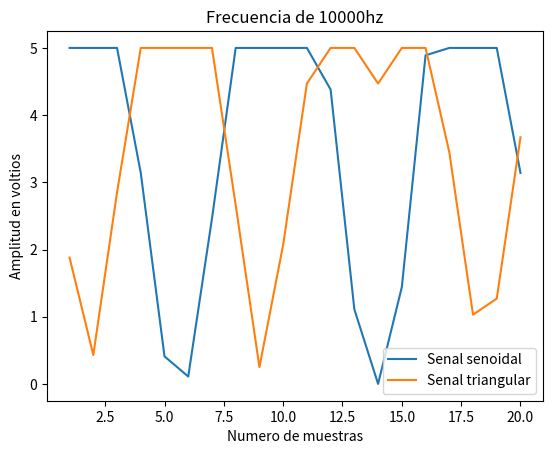

Reproduce this figure in Python.
# Grapicas a generar
# [redacted]

# Eje x -> Muestras
# Eje Y -> Voltaje

import matplotlib.pyplot as plt

muestras = [1,2,3,4,5,6,7,8,9,10,11,12,13,14,15,16,17,18,19,20]

senoidal_1hz = [4.06,4.07,4.07,4.07,4.08,4.08,4.09,4.09,4.09,4.10,4.10,4.10,4.11,4.12,4.12,4.12,4.12,4.13,4.13,4.13]
triangular_1hz = [2.59, 2.59, 2.59, 2.60, 2.60, 2.61, 2.61, 2.61, 2.61, 2.61, 2.61, 2.61, 2.61, 2.62, 2.62, 2.62, 2.62, 2.63, 2.63, 2.63]

senoidal_50hz = [1.70,1.83,1.97,2.12,2.27,2.41,2.57,2.73,2.89,3.05,3.22,3.38,3.55,3.72,3.90,4.07,4.25,4.42,4.60,4.78]
triangular_50hz = [5.00, 5.00, 5.00, 5.00, 4.98, 4.86, 4.74, 4.63, 4.53, 4.41, 4.30, 4.19, 4.08, 3.96, 3.85, 3.73, 3.62, 3.51, 3.40, 3.28]

senoidal_100hz = [1.96, 2.25, 2.56,2.87,3.20,3.54,3.89,4.23,4.58,4.94,5.00,5.00,5.00,5.00,5.00,5.00,5.00,5.00,5.00,5.00]
triangular_100hz = [5.00, 5.00, 5.00, 5.00, 5.00, 5.00, 5.00, 5.00, 5.00, 5.00, 5.00, 5.00, 5.00, 5.00, 5.00, 5.00, 5.00, 5.00, 5.00, 5.00]

senoidal_1000hz = [3.64,5.00,5.00,5.00,5.00,4.45,1.35,0.00,0.97,3.85,5.00,5.00,5.00,5.00,4.21,1.18,0.00,1.12,4.09,5.00]
triangular_1000hz = [5.00, 5.00, 5.00, 2.91, 0.57, 1.66, 3.90, 5.00, 5.00, 5.00, 4.88, 2.65, 0.41, 1.82, 4.06, 5.00, 5.00, 5.00, 5.00,5.00]

senoidal_1500hz = [2.62,5.00,5.00,5.00,2.17,0.00,2.85,5.00,5.00,5.00,1.96,0.00,3.06,5.00,5.00,5.00,1.77,0.12,3.68,5.00]
triangular_1500hz = [3.91, 5.00, 5.00, 5.00, 2.62, 0.73, 4.07, 5.00, 5.00, 5.00, 2.45, 0.89, 4.23, 5.00, 5.00, 5.00, 2.30, 1.05, 4.39, 5.00]

senoidal_3000hz = [ 5.00,5.00,0.04,5.00,5,0.00,5.00,5.00,0.00,5.00,5.00,0.00,5.00,5.00,0.00,5.00,5.00,0.00,5.00,5.00]
triangular_3000hz = [0.72, 5.00, 5.00, 0.88, 5.00, 5.00, 1.04, 5.00, 5.00, 1.19, 5.00, 5.00, 1.37, 5.00, 5.00, 1.52, 5.00, 5.00, 1.68, 5.00]

senoidal_5000hz = [5,00,5.00,1.27,5.00,4.63,3.40,5.00,0.55,5.00,0.08,5.00,2.27,5.00,5.00,2.26,5.00,0.08,5.00,0.55 ]
triangular_5000hz = [ 5.00, 3.29, 5.00, 5.00, 3.04, 5.00, 0.63, 5.00, 1.72, 5.00, 4.08, 4.64, 5.00, 2.24, 5.00, 0.09, 5.00, 2.51, 5.00, 4.87]

senoidal_10000hz = [5.00, 5.00, 5.00, 3.14, 0.41, 0.11, 2.46, 5.00, 5.00, 5.00, 5.00, 4.38, 1.11, 0.00, 1.44, 4.89, 5.00, 5.00, 5.00, 3.14]
triangular_10000hz = [1.88, 0.43, 2.85, 5.00, 5.00, 5.00, 5.00, 2.66, 0.25, 2.07, 4.47, 5.00, 5.00, 4.47, 5.00, 5.00, 3.45, 1.03, 1.27, 3.67]

# Generamos la graficas para 1 hz

# plt.plot(muestras,senoidal_1hz,label='Senal senoidal');plt.plot(muestras, triangular_1hz, label = 'Senal triangular');plt.xlabel('Numero de muestras'); plt.ylabel('Amplitud en voltios'); plt.title ('Frecuencia de 1hz'); plt.legend(); plt.show()

# Generamos la grafica para 50 hz

# plt.plot(muestras,senoidal_50hz,label='Senal senoidal');plt.plot(muestras, triangular_50hz, label = 'Senal triangular');plt.xlabel('Numero de muestras'); plt.ylabel('Amplitud en voltios'); plt.title ('Frecuencia de 50hz'); plt.legend(); plt.show()

# Generamos la grafica para 100 hz

# plt.plot(muestras,senoidal_100hz,label='Senal senoidal');plt.plot(muestras, triangular_100hz, label = 'Senal triangular');plt.xlabel('Numero de muestras'); plt.ylabel('Amplitud en voltios'); plt.title ('Frecuencia de 100hz'); plt.legend(); plt.show()

# Generamos la grafica para 1000 hz

# plt.plot(muestras,senoidal_1000hz,label='Senal senoidal');plt.plot(muestras, triangular_1000hz, label = 'Senal triangular');plt.xlabel('Numero de muestras'); plt.ylabel('Amplitud en voltios'); plt.title ('Frecuencia de 1000hz'); plt.legend(); plt.show()

# Generamos la grafica para 1500 hz

# plt.plot(muestras,senoidal_1500hz,label='Senal senoidal');plt.plot(muestras, triangular_1500hz, label = 'Senal triangular');plt.xlabel('Numero de muestras'); plt.ylabel('Amplitud en voltios'); plt.title ('Frecuencia de 1500hz'); plt.legend(); plt.show()

# Generamos la grafica de 3000 hz

# plt.plot(muestras,senoidal_3000hz,label='Senal senoidal');plt.plot(muestras, triangular_3000hz, label = 'Senal triangular');plt.xlabel('Numero de muestras'); plt.ylabel('Amplitud en voltios'); plt.title ('Frecuencia de 3000hz'); plt.legend(); plt.show()

# Generamos la grafica de 5000 hz

# plt.plot(muestras,senoidal_5000hz,label='Senal senoidal');plt.plot(muestras, triangular_5000hz, label = 'Senal triangular');plt.xlabel('Numero de muestras'); plt.ylabel('Amplitud en voltios'); plt.title ('Frecuencia de 5000hz'); plt.legend(); plt.show()

# Generamos la grafica de 10000 hz

plt.plot(muestras,senoidal_10000hz,label='Senal senoidal');plt.plot(muestras, triangular_10000hz, label = 'Senal triangular');plt.xlabel('Numero de muestras'); plt.ylabel('Amplitud en voltios'); plt.title ('Frecuencia de 10000hz'); plt.legend(); plt.show()
